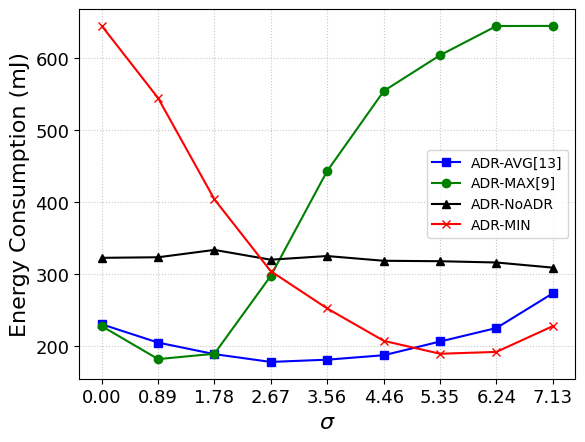

Write Python code to recreate this figure.
import matplotlib.pyplot as plt
import matplotlib.patches as mpatches
import numpy as np

# [redacted]

# AVG
sub0Delevry_AVG = [0.6021796313431198, 0.6463738287150689, 0.6688375215117578, 0.6772030314439319, 0.6450440201561758,
                   0.5954790800461313, 0.5278405090253518, 0.4615638865879994, 0.35740263571677655]
sub0Energy_AVG = [0.23042317267391693, 0.2050509459270121, 0.18902222445773173, 0.1782234476703362, 0.18132300989610856,
                  0.18751540131225086, 0.20656633449502854, 0.22528468299880344, 0.27333948912213213]
sub0DelevryDeviation_AVG = [0.0333004394297, 0.0205468116773, 0.0173327511955, 0.0171977655572, 0.012977106342,
                            0.00679654601966, 0.00669800730158, 0.00617752136739, 0.0072538237746]
sub0EnergyDeviation_AVG = [0.0180818153071, 0.0113464244069, 0.00984679616258, 0.00956605721669, 0.00877472953543,
                           0.00592463276346, 0.00870613253348, 0.00669718546599, 0.0118759016224]
sub0Delevry_AVG = np.array(sub0Delevry_AVG)
sub0DelevryDeviation_AVG = np.array(sub0DelevryDeviation_AVG)
sub0Delevry_AVG = sub0Delevry_AVG * 100
sub0DelevryDeviation_AVG = sub0DelevryDeviation_AVG * 100

sub0Energy_AVG = np.array(sub0Energy_AVG)
sub0EnergyDeviation_AVG = np.array(sub0EnergyDeviation_AVG)
sub0Energy_AVG = sub0Energy_AVG * 1000
sub0EnergyDeviation_AVG = sub0EnergyDeviation_AVG * 100

# MAX
sub0Delevry_MAX = [0.6076926754179688, 0.65024126326329, 0.5391412789578549, 0.3336309453666956, 0.21808279134317704,
                   0.16606465872800644, 0.14355245003850559, 0.12968619510850488, 0.12491215694986889]
sub0Energy_MAX = [0.22781528129188977, 0.18213065091802483, 0.18955104190009708, 0.29739592069161047,
                  0.44260536617791674, 0.5542366189786251, 0.6038780343509885, 0.6443084856321939, 0.6444185465736384]
sub0DelevryDeviation_MAX = [0.0317168003656, 0.0261626353823, 0.0152758144938, 0.0124287414801, 0.0107247179515,
                            0.0114634572378, 0.0116240074174, 0.0112181993397, 0.0082143939008]
sub0EnergyDeviation_MAX = [0.0181552687761, 0.0121221627282, 0.00907799485973, 0.0188097471633, 0.0259587285684,
                           0.044878223915, 0.0541779424747, 0.0536888738204, 0.0450312953167]
sub0Delevry_MAX = np.array(sub0Delevry_MAX)
sub0DelevryDeviation_MAX = np.array(sub0DelevryDeviation_MAX)
sub0Delevry_MAX = sub0Delevry_MAX * 100
sub0DelevryDeviation_MAX = sub0DelevryDeviation_MAX * 100

sub0Energy_MAX = np.array(sub0Energy_MAX)
sub0EnergyDeviation_MAX = np.array(sub0EnergyDeviation_MAX)
sub0Energy_MAX = sub0Energy_MAX * 1000
sub0EnergyDeviation_MAX = sub0EnergyDeviation_MAX * 100

# MIN
sub0Delevry_MIN = [0.2776926754179688, 0.45024126326329, 0.5891412789578549, 0.6336309453666956, 0.66808279134317704,
                   0.68606465872800644, 0.69355245003850559, 0.70168619510850488, 0.71091215694986889]
sub0Energy_MIN = [0.6444185465736384,0.5443084856321939,0.4038780343509885,0.3042366189786251,
                  0.25260536617791674, 0.20739592069161047 , 0.18955104190009708 ,0.19213065091802483 ,0.22781528129188977 ]
sub0DelevryDeviation_MIN = [0.0317168003656, 0.0261626353823, 0.0152758144938, 0.0124287414801, 0.0107247179515,
                            0.0114634572378, 0.0116240074174, 0.0112181993397, 0.0082143939008]
sub0EnergyDeviation_MIN = [0.0181552687761, 0.0121221627282, 0.00907799485973, 0.0188097471633, 0.0259587285684,
                           0.044878223915, 0.0541779424747, 0.0536888738204, 0.0450312953167]
sub0Delevry_MIN = np.array(sub0Delevry_MIN)
sub0DelevryDeviation_MIN = np.array(sub0DelevryDeviation_MIN)
sub0Delevry_MIN = sub0Delevry_MIN * 100
sub0DelevryDeviation_MIN = sub0DelevryDeviation_MIN * 100

sub0Energy_MIN = np.array(sub0Energy_MIN)
sub0EnergyDeviation_MIN = np.array(sub0EnergyDeviation_MIN)
sub0Energy_MIN = sub0Energy_MIN * 1000
sub0EnergyDeviation_MIN = sub0EnergyDeviation_MIN * 100

# NoADR
sub0Delevry_NoADR = [0.3733257211995366, 0.37345993470674965, 0.363524044731205, 0.37976274941359106,
                     0.37436474846412315, 0.3802145588650098, 0.3734111876300881, 0.3824006138305301,
                     0.39063034039433936]
sub0Energy_NoADR = [0.3226683566235749, 0.32342316050232256, 0.3336440779046755, 0.32006352389470166,
                    0.3251448623125777, 0.31855749758621965, 0.31795125217362435, 0.316167643058894, 0.3090387777700097]
sub0DelevryDeviation_NoADR = [0.0395491908448, 0.0382094441243, 0.0362127044626, 0.0284433875579, 0.0346399498169,
                              0.0390397521533, 0.024788558389, 0.0283341427474, 0.0190256221455]
sub0EnergyDeviation_NoADR = [0.0299769808548, 0.0275849993249, 0.032735788927, 0.0186376920453, 0.0281258236703,
                             0.027671522733, 0.0199235482021, 0.0203156929275, 0.0140395611298]
sub0Delevry_NoADR = np.array(sub0Delevry_NoADR)
sub0DelevryDeviation_NoADR = np.array(sub0DelevryDeviation_NoADR)
sub0Delevry_NoADR = sub0Delevry_NoADR * 100
sub0DelevryDeviation_NoADR = sub0DelevryDeviation_NoADR * 100

sub0Energy_NoADR = np.array(sub0Energy_NoADR)
sub0EnergyDeviation_NoADR = np.array(sub0EnergyDeviation_NoADR)
sub0Energy_NoADR = sub0Energy_NoADR * 1000
sub0EnergyDeviation_NoADR = sub0EnergyDeviation_NoADR * 100

# PES
sub0Delevry_PES = [0.6034135854781947, 0.6497624815622896, 0.6769873521948477, 0.6904818406323129, 0.6856446027900268,
                   0.6706850224728, 0.6586590435763136, 0.6416327967528266, 0.6088097179709769]
sub0Energy_PES = [0.23102145115006698, 0.21011907750484615, 0.2028283764794982, 0.20494555887082536, 0.2074130844760642,
                  0.21437607593237404, 0.21959537197846238, 0.22650847853151837, 0.24450965017998896]
sub0DelevryDeviation_PES = [0.0357071284569, 0.0272397199981, 0.0182036002905, 0.0172385531115, 0.0100443663801,
                            0.0103940307316, 0.0139351949772, 0.00934644465033, 0.0101580080545]
sub0EnergyDeviation_PES = [0.0227678447103, 0.0150557926521, 0.0105932472859, 0.0136529011359, 0.0107557554972,
                           0.00883672215104, 0.0093229324261, 0.0105049071828, 0.0135627471178]
sub0Delevry_PES = np.array(sub0Delevry_PES)
sub0DelevryDeviation_PES = np.array(sub0DelevryDeviation_PES)
sub0Delevry_PES = sub0Delevry_PES * 100
sub0DelevryDeviation_PES = sub0DelevryDeviation_PES * 100

sub0Energy_PES = np.array(sub0Energy_PES)
sub0EnergyDeviation_PES = np.array(sub0EnergyDeviation_PES)
sub0Energy_PES = sub0Energy_PES * 1000
sub0EnergyDeviation_PES = sub0EnergyDeviation_PES * 100

p = [0.00,0.89, 1.78, 2.67, 3.56, 4.46, 5.35,6.24,7.13]
title_font = {'fontname':'Times New Roman', 'size':'16', 'color':'black', 'weight':'normal'}
number = {'fontname':'Times New Roman', 'size':'13', 'color':'black', 'weight':'normal'}
ax = plt.axes()
ax.grid(alpha=0.7, linestyle=':')
plt.xticks(p,**number)
plt.yticks(**number)


plt.plot(p, sub0Energy_AVG,'s',markersize=6, color='blue', linewidth=1.5,
         markerfacecolor='blue',linestyle='-',label='ADR-AVG[13]')
plt.plot(p, sub0Energy_MAX,'o',markersize=6, color='green',linewidth=1.5,
         linestyle='-',markerfacecolor='green',label='ADR-MAX[9]')
plt.plot(p, sub0Energy_NoADR,'^',markersize=6, color='black',linewidth=1.5,
         linestyle='-',markerfacecolor='black',label='ADR-NoADR')
plt.plot(p, sub0Energy_MIN,'x',markersize=6,  color='red',linewidth=1.5,
         linestyle='-',markerfacecolor='red',label='ADR-MIN')
plt.legend(prop={'family': 'Times New Roman'})
plt.xlabel(r"$\sigma$",**title_font)
plt.ylabel("Energy Consumption (mJ)",**title_font)
plt.show()




